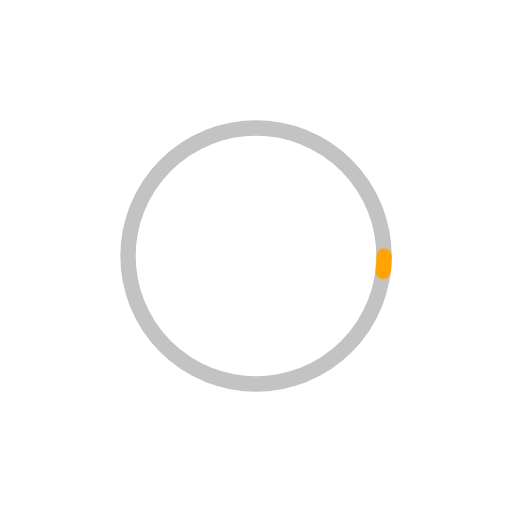
t = 0.00 s
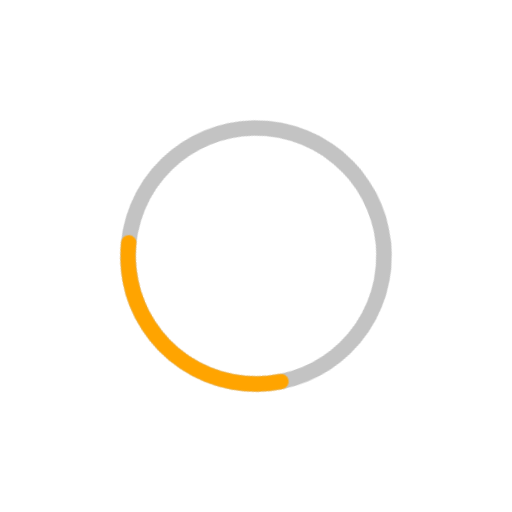
t = 0.38 s
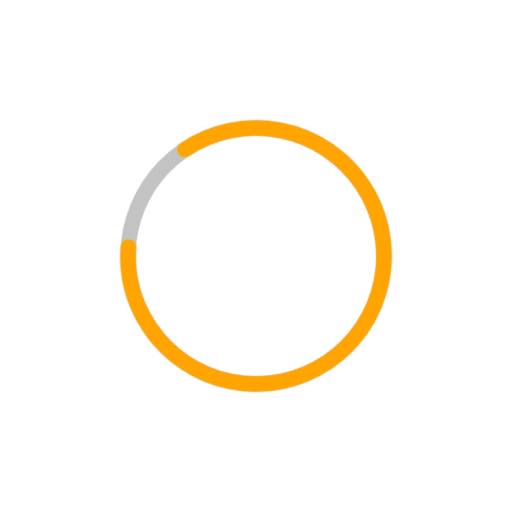
t = 1.13 s
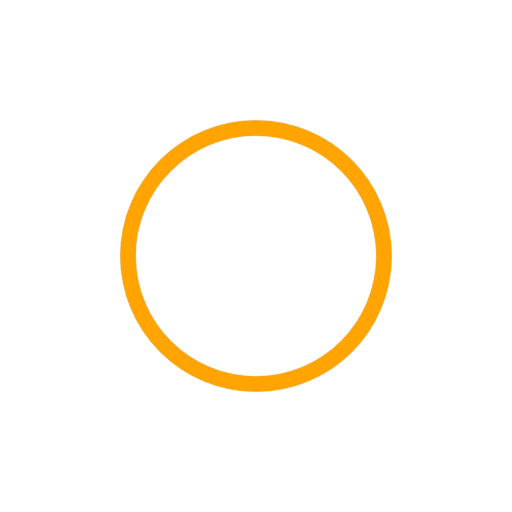
t = 1.50 s
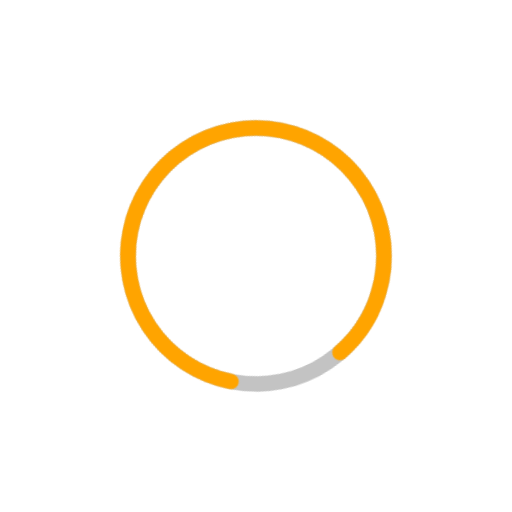
t = 1.88 s
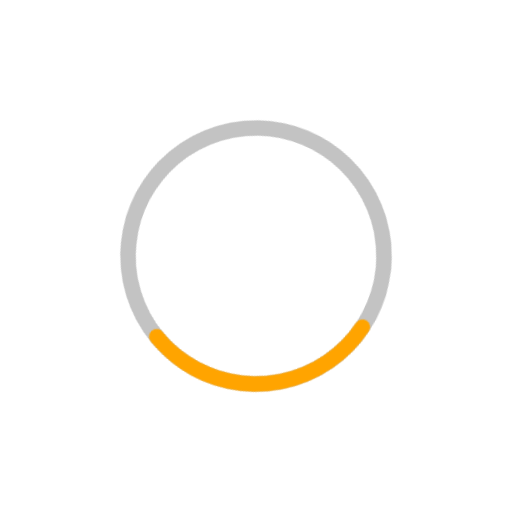
t = 2.63 s

The animated SVG that drew these frames (rendered in a browser with its animation timeline set to each time). Animation: 2 CSS @keyframes rules; one cycle of 3.00 s, repeats indefinitely.

<svg viewBox="0 0 100 100" xmlns="http://www.w3.org/2000/svg">
  <circle class="c2" cx="50" cy="50" r="25"/>
  <circle class="c1" cx="50" cy="50" r="25"/>

  <style>
  .c2{
        display: block;
        fill: transparent;
        stroke: #c3c3c3;
        stroke-width: 3px;
  }
    .c1 {
      animation: 3s linear infinite circle-animation;
        display: block;
        fill: transparent;
        stroke: #FFA400;
        stroke-linecap: round;
        stroke-dasharray: 253;
        stroke-dashoffset: 250;
        stroke-width: 3px;
        transform-origin: 50% 50%;
    }

    @keyframes circle-animation {
      0%{
        stroke-dashoffset: 250;
          transform: rotate(0deg);
      }
      
      50%{
        stroke-dashoffset: 75;
          transform: rotate(45deg);
      }

      100% {
        stroke-dashoffset: 250;
          transform: rotate(360deg);
      }
    }

    @keyframes svg--animation {
      0% {
        transform: rotateZ(0deg);
      }
      100% {
        transform: rotateZ(360deg)
      }
    }
    svg {
      animation: 2s linear infinite svg--animation;
    }
  </style>
</svg>
